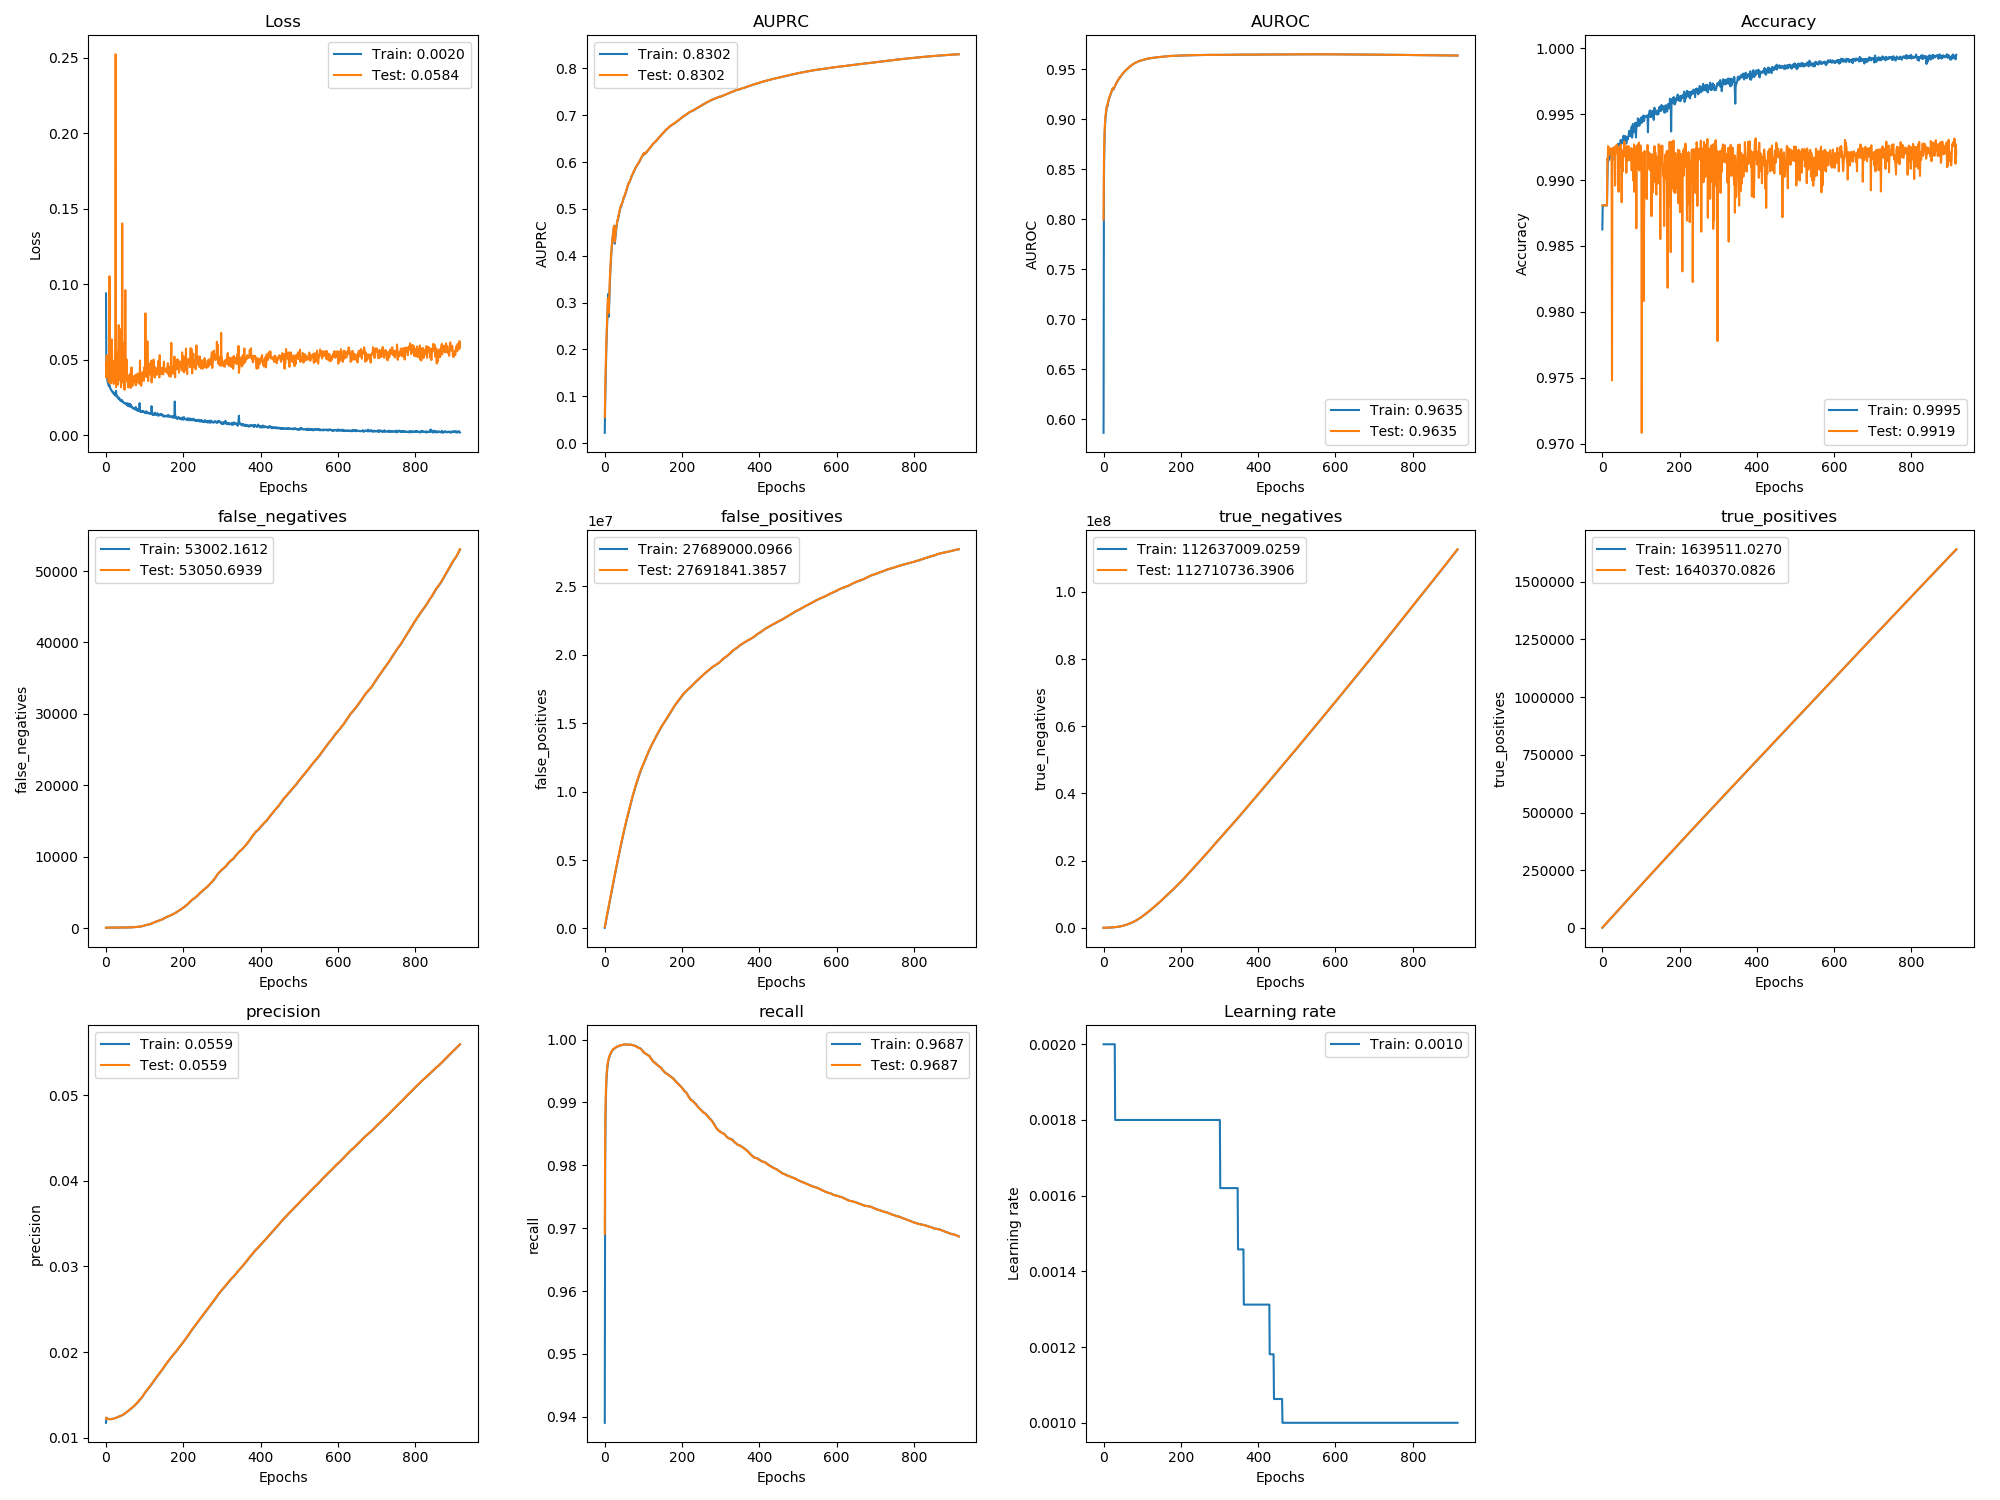

Source data for this figure (header and first rows):
, val_loss, val_auprc, val_auroc, val_acc, val_false_negatives, val_false_positives, val_true_negatives, val_true_positives, val_precision, val_recall, loss, auprc, auroc, acc, false_negatives, false_positives, true_negatives, true_positives, precision, recall, lr
0, 0.04821, 0.05558, 0.7996, 0.9881, 48.0, 122507, 8157, 1521, 0.01227, 0.9691, 0.09404, 0.02213, 0.5866, 0.9863, 35.9, 50565, 3527, 615.4, 0.01176, 0.939, 0.002
1, 0.03827, 0.1074, 0.8586, 0.9881, 53.0, 269121, 14679, 3363, 0.01234, 0.9844, 0.04489, 0.08569, 0.8406, 0.9881, 50.43, 195378, 11852, 2445, 0.01236, 0.9794, 0.002
2, 0.05294, 0.148, 0.8784, 0.9881, 56.0, 419021, 17915, 5207, 0.01227, 0.9893, 0.03998, 0.1279, 0.87, 0.9881, 54.82, 343965, 16394, 4295, 0.01233, 0.9873, 0.002
3, 0.03926, 0.1838, 0.8908, 0.9881, 57.0, 569217, 20855, 7053, 0.01224, 0.992, 0.03718, 0.1657, 0.8854, 0.9881, 56.1, 493842, 19660, 6134, 0.01227, 0.9909, 0.002
4, 0.03988, 0.2146, 0.8982, 0.9881, 57.0, 719499, 23709, 8900, 0.01222, 0.9936, 0.03607, 0.2007, 0.895, 0.9881, 57.0, 644572, 22057, 7989, 0.01224, 0.9929, 0.002
5, 0.04779, 0.241, 0.9032, 0.9881, 57.0, 869615, 26729, 10747, 0.01221, 0.9947, 0.03471, 0.2285, 0.9011, 0.9881, 57.0, 794481, 25291, 9829, 0.01222, 0.9942, 0.002
6, 0.04237, 0.2644, 0.9061, 0.9881, 58.0, 1019656, 29824, 12593, 0.0122, 0.9954, 0.03443, 0.2519, 0.9045, 0.9881, 57.71, 944691, 28224, 11668, 0.0122, 0.9951, 0.002
7, 0.03533, 0.2886, 0.9095, 0.9881, 59.0, 1169550, 33066, 14439, 0.0122, 0.9959, 0.03276, 0.2753, 0.9075, 0.9881, 58.03, 1094820, 31247, 13499, 0.01218, 0.9957, 0.002
8, 0.04109, 0.3091, 0.9122, 0.9881, 59.0, 1319438, 36314, 16286, 0.01219, 0.9964, 0.03358, 0.2998, 0.911, 0.9881, 59.0, 1244346, 34836, 15366, 0.0122, 0.9962, 0.002
9, 0.1054, 0.2914, 0.913, 0.9881, 60.0, 1469905, 38983, 18132, 0.01219, 0.9967, 0.03241, 0.3188, 0.9136, 0.9881, 59.08, 1394667, 37622, 17242, 0.01221, 0.9966, 0.002
10, 0.03756, 0.278, 0.9142, 0.9881, 61.0, 1619520, 42504, 19978, 0.01219, 0.997, 0.03256, 0.2699, 0.9127, 0.9881, 60.5, 1544784, 40671, 19057, 0.01219, 0.9968, 0.002
11, 0.05273, 0.2967, 0.9161, 0.9881, 62.0, 1770028, 45132, 21824, 0.01218, 0.9972, 0.03148, 0.2857, 0.9155, 0.9881, 61.88, 1694602, 43975, 20917, 0.01219, 0.997, 0.002
12, 0.03434, 0.3255, 0.9179, 0.9881, 63.0, 1919914, 48382, 23670, 0.01218, 0.9973, 0.03044, 0.3105, 0.9168, 0.9881, 62.92, 1845024, 46707, 22746, 0.01218, 0.9972, 0.002
13, 0.05118, 0.3502, 0.9195, 0.9916, 63.0, 2068963, 52469, 25517, 0.01218, 0.9975, 0.03036, 0.3392, 0.919, 0.9896, 63.0, 1994231, 50627, 24600, 0.01219, 0.9974, 0.002
14, 0.05055, 0.3677, 0.9207, 0.9915, 64.0, 2218457, 56111, 27363, 0.01218, 0.9977, 0.03015, 0.3594, 0.9201, 0.9913, 63.23, 2143859, 54140, 26443, 0.01218, 0.9976, 0.002
15, 0.0636, 0.3843, 0.9218, 0.9926, 64.0, 2366938, 60766, 29210, 0.01219, 0.9978, 0.02938, 0.3755, 0.9214, 0.9918, 64.0, 2292811, 58316, 28297, 0.01219, 0.9977, 0.002
16, 0.05034, 0.398, 0.9228, 0.9919, 64.0, 2514083, 66757, 31057, 0.0122, 0.9979, 0.02924, 0.3901, 0.9223, 0.9915, 64.0, 2440308, 63970, 30129, 0.0122, 0.9979, 0.002
17, 0.04979, 0.4108, 0.9239, 0.9921, 64.0, 2660745, 73231, 32904, 0.01222, 0.9981, 0.02853, 0.405, 0.9234, 0.9918, 64.0, 2587588, 69813, 31990, 0.01221, 0.998, 0.002
18, 0.03595, 0.422, 0.9251, 0.9924, 65.0, 2808139, 78973, 34750, 0.01222, 0.9981, 0.02855, 0.4157, 0.9244, 0.9917, 64.77, 2734207, 76349, 33816, 0.01222, 0.9981, 0.002
19, 0.04885, 0.4304, 0.9261, 0.9924, 65.0, 2954435, 85813, 36597, 0.01224, 0.9982, 0.02866, 0.4271, 0.9257, 0.9916, 65.0, 2881239, 82427, 35689, 0.01224, 0.9982, 0.002
20, 0.03411, 0.4394, 0.9272, 0.9924, 65.0, 3098814, 94570, 38444, 0.01225, 0.9983, 0.0275, 0.435, 0.9267, 0.9919, 65.0, 3026601, 90200, 37538, 0.01225, 0.9983, 0.002
21, 0.04405, 0.4471, 0.9283, 0.9921, 65.0, 3243153, 103367, 40291, 0.01227, 0.9984, 0.02755, 0.4439, 0.9278, 0.9919, 65.0, 3171259, 98695, 39366, 0.01226, 0.9984, 0.002
22, 0.04776, 0.4537, 0.9292, 0.9921, 65.0, 3386713, 112943, 42138, 0.01229, 0.9985, 0.02772, 0.4502, 0.9288, 0.9919, 65.0, 3314747, 108332, 41225, 0.01228, 0.9984, 0.002
23, 0.03527, 0.4608, 0.9302, 0.9922, 65.0, 3529691, 123101, 43985, 0.01231, 0.9985, 0.02652, 0.4571, 0.9297, 0.9921, 65.0, 3458461, 117728, 43098, 0.01231, 0.9985, 0.002
24, 0.06601, 0.4637, 0.9309, 0.9911, 66.0, 3673266, 132662, 45831, 0.01232, 0.9986, 0.02726, 0.4643, 0.9307, 0.992, 65.75, 3600906, 128462, 44902, 0.01232, 0.9985, 0.002
25, 0.2524, 0.443, 0.9304, 0.9748, 66.0, 3817962, 141102, 47678, 0.01233, 0.9986, 0.02721, 0.4641, 0.9312, 0.9919, 66.0, 3745599, 136886, 46767, 0.01233, 0.9986, 0.002
26, 0.03202, 0.4297, 0.9301, 0.9924, 67.0, 3961926, 150274, 49524, 0.01235, 0.9986, 0.02954, 0.4259, 0.9296, 0.9915, 66, 3888461, 147155, 48618, 0.01235, 0.9986, 0.002
27, 0.03721, 0.4407, 0.9312, 0.9923, 67.0, 4104484, 160852, 51371, 0.01236, 0.9987, 0.02601, 0.4353, 0.9307, 0.9923, 67.0, 4033405, 155365, 50447, 0.01235, 0.9987, 0.002
28, 0.05555, 0.4493, 0.932, 0.9919, 67.0, 4242774, 175698, 53218, 0.01239, 0.9987, 0.02587, 0.4453, 0.9317, 0.9923, 67.0, 4173377, 168516, 52307, 0.01238, 0.9987, 0.002
29, 0.0421, 0.4557, 0.9328, 0.9925, 67.0, 4381614, 189995, 55065, 0.01241, 0.9988, 0.02636, 0.4521, 0.9323, 0.992, 67.0, 4312210, 182835, 54137, 0.0124, 0.9988, 0.002
30, 0.04604, 0.4616, 0.9336, 0.9925, 67.0, 4519873, 204871, 56912, 0.01243, 0.9988, 0.02531, 0.4592, 0.9332, 0.9924, 67.0, 4451115, 197066, 55985, 0.01242, 0.9988, 0.0018
31, 0.0336, 0.468, 0.9345, 0.9924, 68.0, 4657953, 219927, 58758, 0.01246, 0.9988, 0.02501, 0.4649, 0.934, 0.9924, 67.92, 4588070, 213239, 57839, 0.01245, 0.9988, 0.0018
32, 0.05299, 0.4734, 0.9355, 0.9921, 69.0, 4799889, 231127, 60604, 0.01247, 0.9989, 0.02437, 0.4713, 0.9351, 0.9925, 68.8, 4729163, 225271, 59695, 0.01247, 0.9988, 0.0018
33, 0.07308, 0.4758, 0.9361, 0.9896, 69.0, 4941772, 242380, 62451, 0.01248, 0.9989, 0.02428, 0.4764, 0.9358, 0.9924, 69.0, 4870628, 236952, 61533, 0.01248, 0.9989, 0.0018
34, 0.04883, 0.4785, 0.9366, 0.9921, 70.0, 5081604, 255685, 64297, 0.01249, 0.9989, 0.02506, 0.4765, 0.9363, 0.9924, 69.34, 5011299, 249418, 63379, 0.01249, 0.9989, 0.0018
35, 0.03684, 0.4833, 0.9373, 0.9926, 70.0, 5221040, 269384, 66144, 0.01251, 0.9989, 0.0243, 0.4805, 0.9369, 0.9924, 70.0, 5151399, 262466, 65214, 0.0125, 0.9989, 0.0018
36, 0.0402, 0.4875, 0.9381, 0.9926, 70.0, 5359271, 284290, 67991, 0.01253, 0.999, 0.02352, 0.4852, 0.9377, 0.9925, 70.0, 5290275, 276709, 67077, 0.01252, 0.999, 0.0018
37, 0.0703, 0.4909, 0.9387, 0.992, 70.0, 5497423, 299273, 69838, 0.01254, 0.999, 0.02366, 0.4898, 0.9385, 0.9925, 70.0, 5428168, 291974, 68902, 0.01253, 0.999, 0.0018
38, 0.03709, 0.4956, 0.9393, 0.9927, 70.0, 5632955, 316877, 71685, 0.01257, 0.999, 0.02282, 0.493, 0.9389, 0.9926, 70.0, 5565544, 307721, 70762, 0.01255, 0.999, 0.0018
39, 0.03195, 0.4985, 0.94, 0.9926, 70.0, 5766590, 336379, 73532, 0.01259, 0.999, 0.02345, 0.4977, 0.9397, 0.9924, 70.0, 5699584, 326819, 72608, 0.01258, 0.999, 0.0018
40, 0.0438, 0.5019, 0.9407, 0.9922, 70.0, 5901708, 354396, 75379, 0.01261, 0.9991, 0.02323, 0.501, 0.9404, 0.9926, 70.0, 5833988, 345544, 74461, 0.0126, 0.9991, 0.0018
41, 0.03649, 0.5052, 0.9414, 0.9921, 71.0, 6034923, 374318, 77225, 0.01263, 0.9991, 0.02259, 0.5035, 0.941, 0.9928, 70.13, 5968859, 363826, 76290, 0.01262, 0.9991, 0.0018
42, 0.1404, 0.5064, 0.9416, 0.9891, 72.0, 6167329, 395047, 79071, 0.01266, 0.9991, 0.02328, 0.5074, 0.9417, 0.9926, 71.98, 6101305, 384514, 78138, 0.01264, 0.9991, 0.0018
43, 0.03517, 0.5078, 0.942, 0.9925, 72.0, 6298248, 417264, 80918, 0.01268, 0.9991, 0.02223, 0.5058, 0.9416, 0.9927, 72.0, 6233984, 404954, 80003, 0.01267, 0.9991, 0.0018
44, 0.05033, 0.5111, 0.9426, 0.9911, 72.0, 6426537, 442111, 82765, 0.01271, 0.9991, 0.0223, 0.5101, 0.9423, 0.9927, 72.0, 6362201, 429860, 81861, 0.0127, 0.9991, 0.0018
45, 0.05136, 0.5131, 0.9431, 0.9916, 73.0, 6555587, 466197, 84611, 0.01274, 0.9991, 0.02207, 0.512, 0.9429, 0.9927, 72.18, 6490796, 454425, 83685, 0.01273, 0.9991, 0.0018
46, 0.06107, 0.515, 0.9437, 0.9911, 73.0, 6683945, 490975, 86458, 0.01277, 0.9992, 0.02163, 0.5146, 0.9434, 0.9928, 73.0, 6620448, 477908, 85532, 0.01275, 0.9991, 0.0018
47, 0.03561, 0.5184, 0.9442, 0.9925, 73.0, 6809809, 518247, 88305, 0.0128, 0.9992, 0.02126, 0.5168, 0.9439, 0.993, 73.0, 6746838, 504619, 87414, 0.01279, 0.9992, 0.0018
48, 0.03029, 0.5222, 0.9448, 0.9927, 74.0, 6936198, 544994, 90151, 0.01283, 0.9992, 0.02141, 0.5203, 0.9446, 0.993, 73.6, 6873402, 531216, 89235, 0.01282, 0.9992, 0.0018
49, 0.04469, 0.5249, 0.9453, 0.9917, 75.0, 7058661, 575667, 91997, 0.01287, 0.9992, 0.02142, 0.524, 0.9451, 0.9929, 74.23, 6996576, 561191, 91068, 0.01285, 0.9992, 0.0018
50, 0.09625, 0.5255, 0.9457, 0.9883, 75.0, 7180595, 606869, 93844, 0.0129, 0.9992, 0.02149, 0.5258, 0.9456, 0.9928, 75.0, 7118664, 592226, 92928, 0.01289, 0.9992, 0.0018
51, 0.04621, 0.5276, 0.9461, 0.9917, 76.0, 7301172, 639428, 95690, 0.01294, 0.9992, 0.02091, 0.5262, 0.9458, 0.9931, 75.97, 7241064, 622966, 94770, 0.01292, 0.9992, 0.0018
52, 0.03881, 0.5299, 0.9466, 0.9918, 77.0, 7424575, 669161, 97536, 0.01297, 0.9992, 0.02111, 0.529, 0.9463, 0.9928, 76.13, 7362273, 654895, 96615, 0.01295, 0.9992, 0.0018
53, 0.05043, 0.5325, 0.947, 0.9907, 78.0, 7547295, 699577, 99382, 0.013, 0.9992, 0.02099, 0.5313, 0.9468, 0.9929, 77.82, 7485360, 684947, 98457, 0.01298, 0.9992, 0.0018
54, 0.04331, 0.5354, 0.9475, 0.9923, 78.0, 7670051, 729957, 101229, 0.01303, 0.9992, 0.02029, 0.5341, 0.9473, 0.993, 78.0, 7608631, 714794, 100322, 0.01301, 0.9992, 0.0018
55, 0.03579, 0.5385, 0.948, 0.9918, 78.94, 7788111, 765033, 103075, 0.01306, 0.9992, 0.01987, 0.5372, 0.9478, 0.9934, 78.0, 7729551, 747021, 102158, 0.01304, 0.9992, 0.0018
56, 0.0396, 0.5405, 0.9484, 0.9925, 79.0, 7906658, 799622, 104922, 0.0131, 0.9992, 0.02142, 0.5393, 0.9482, 0.9928, 79.0, 7846916, 782789, 104007, 0.01308, 0.9992, 0.0018
57, 0.03197, 0.5436, 0.9487, 0.9929, 83.83, 8022385, 837031, 106764, 0.01313, 0.9992, 0.02001, 0.5421, 0.9486, 0.9933, 79.97, 7964958, 817890, 105847, 0.01311, 0.9992, 0.0018
58, 0.03349, 0.5462, 0.9491, 0.9925, 87.94, 8133809, 878743, 108607, 0.01318, 0.9992, 0.01952, 0.5452, 0.9489, 0.9933, 86.28, 8077548, 858401, 107721, 0.01316, 0.9992, 0.0018
59, 0.03186, 0.5487, 0.9494, 0.9925, 91.25, 8245137, 920551, 110451, 0.01322, 0.9992, 0.01986, 0.5476, 0.9493, 0.9931, 88.25, 8189849, 899260, 109543, 0.0132, 0.9992, 0.0018
... 857 more rows
